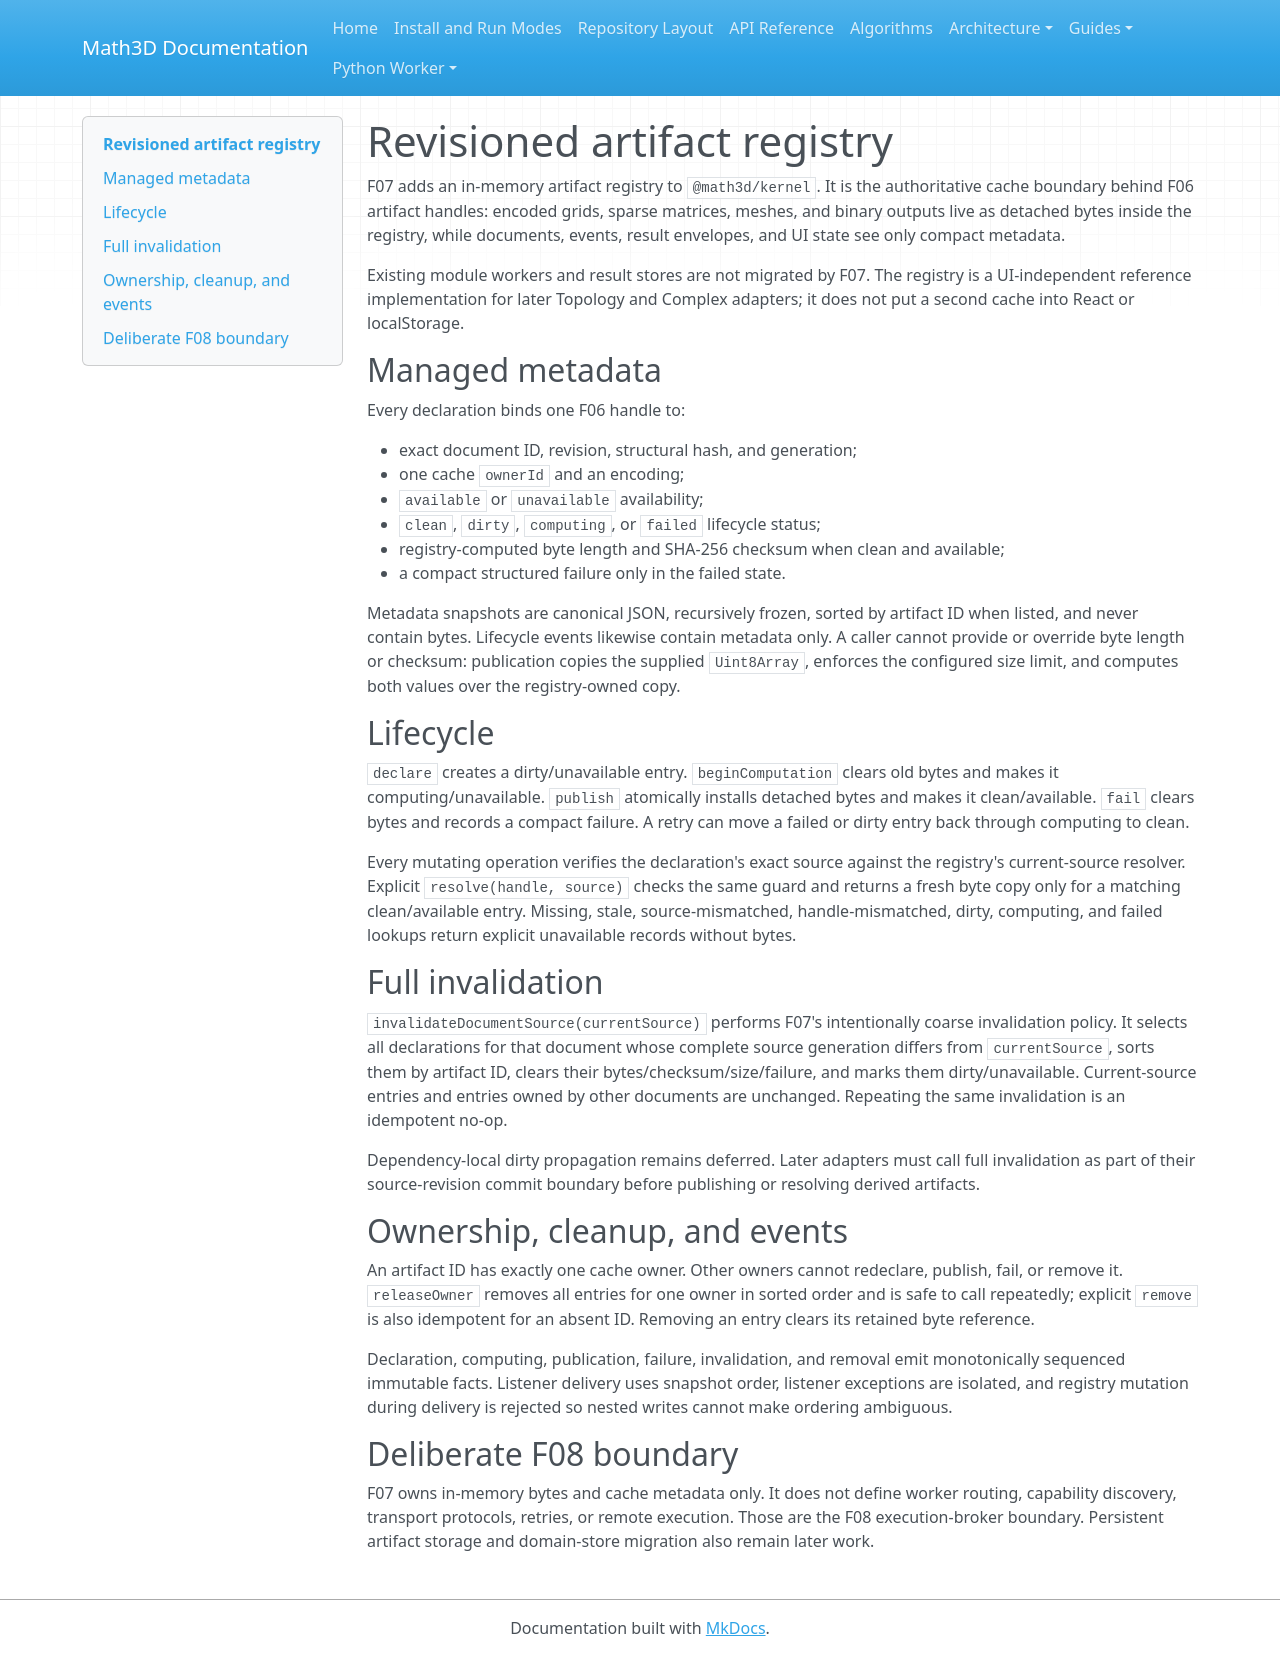

repository: expert10000/Math3D · page: kernel-artifact-registry/index.html · generator: mkdocs

# Revisioned artifact registry

F07 adds an in-memory artifact registry to `@math3d/kernel`.  It is the authoritative
cache boundary behind F06 artifact handles: encoded grids, sparse matrices, meshes,
and binary outputs live as detached bytes inside the registry, while documents,
events, result envelopes, and UI state see only compact metadata.

Existing module workers and result stores are not migrated by F07.  The registry is
a UI-independent reference implementation for later Topology and Complex adapters;
it does not put a second cache into React or localStorage.

## Managed metadata

Every declaration binds one F06 handle to:

- exact document ID, revision, structural hash, and generation;
- one cache `ownerId` and an encoding;
- `available` or `unavailable` availability;
- `clean`, `dirty`, `computing`, or `failed` lifecycle status;
- registry-computed byte length and SHA-256 checksum when clean and available;
- a compact structured failure only in the failed state.

Metadata snapshots are canonical JSON, recursively frozen, sorted by artifact ID
when listed, and never contain bytes.  Lifecycle events likewise contain metadata
only.  A caller cannot provide or override byte length or checksum: publication
copies the supplied `Uint8Array`, enforces the configured size limit, and computes
both values over the registry-owned copy.

## Lifecycle

`declare` creates a dirty/unavailable entry.  `beginComputation` clears old bytes and
makes it computing/unavailable.  `publish` atomically installs detached bytes and
makes it clean/available.  `fail` clears bytes and records a compact failure.  A
retry can move a failed or dirty entry back through computing to clean.

Every mutating operation verifies the declaration's exact source against the
registry's current-source resolver.  Explicit `resolve(handle, source)` checks the
same guard and returns a fresh byte copy only for a matching clean/available entry.
Missing, stale, source-mismatched, handle-mismatched, dirty, computing, and failed
lookups return explicit unavailable records without bytes.

## Full invalidation

`invalidateDocumentSource(currentSource)` performs F07's intentionally coarse
invalidation policy.  It selects all declarations for that document whose complete
source generation differs from `currentSource`, sorts them by artifact ID, clears
their bytes/checksum/size/failure, and marks them dirty/unavailable.  Current-source
entries and entries owned by other documents are unchanged.  Repeating the same
invalidation is an idempotent no-op.

Dependency-local dirty propagation remains deferred.  Later adapters must call full
invalidation as part of their source-revision commit boundary before publishing or
resolving derived artifacts.

## Ownership, cleanup, and events

An artifact ID has exactly one cache owner.  Other owners cannot redeclare, publish,
fail, or remove it.  `releaseOwner` removes all entries for one owner in sorted order
and is safe to call repeatedly; explicit `remove` is also idempotent for an absent
ID.  Removing an entry clears its retained byte reference.

Declaration, computing, publication, failure, invalidation, and removal emit
monotonically sequenced immutable facts.  Listener delivery uses snapshot order,
listener exceptions are isolated, and registry mutation during delivery is rejected
so nested writes cannot make ordering ambiguous.

## Deliberate F08 boundary

F07 owns in-memory bytes and cache metadata only.  It does not define worker routing,
capability discovery, transport protocols, retries, or remote execution.  Those are
the F08 execution-broker boundary.  Persistent artifact storage and domain-store
migration also remain later work.
